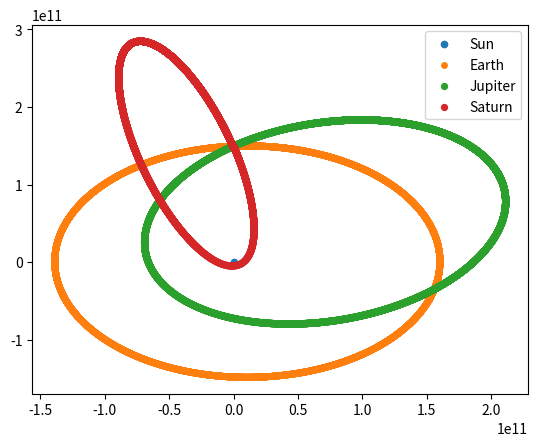

This figure's Python source:

import numpy as np 
import matplotlib.pyplot as plt 
from tqdm import tqdm

G  = 6.67430e-11
M_Sun = 1.989e30
M_Earth = 5.972e24
M_Jupiter = 1.898e27
M_Saturn = 5.683e26
R_Jupyter = 69911e3
R_Saturn = 58232e3
R_Earth = 6371e3
R_Sun = 696340e3


jupyter_sun_distance = 778.57e9
saturn_sun_distance = 1.429e12
earth_sun_distance = 1.496e11


earth_average_speed = 29780
jupiter_average_speed = 13070
saturn_average_speed = 9690

class Planet: 
    def __init__(self,name,mass,position,velocity,radius):
        self.name = name
        self.mass = mass
        self.position = position
        self.velocity = velocity
        self.temp = 0
        self.radius = radius

class System:
    G  = 6.67430e-11
    time_step = 60*60
    
    def __init__(self,time = 0):
        self.planets = []
        self.M_Sun = 1.989e30
        self.Pos_Sun = np.array([0,0])
        self.time = time
        
    def add_planet(self,planet):
        self.planets.append(planet)

    def callculate_force_with_sun(self,planet):
        r = np.linalg.norm(planet.position - self.Pos_Sun)
        return -G * self.M_Sun * planet.mass / r**3 * (planet.position - self.Pos_Sun) 

    def update_planet_temp(self,planet):
        planet.temp =  np.linalg.norm(planet.position - self.Pos_Sun)

    def update_planet(self,planet):
        planet.position += planet.velocity * self.time_step
        planet.velocity += self.callculate_force_with_sun(planet) / planet.mass * self.time_step
        self.update_planet_temp(planet)

    def update(self):
        for planet in self.planets:
            self.update_planet(planet)
            self.time = self.time + self.time_step
    
    def run(self,n):
        trajectory = np.zeros((n,len(self.planets),4))
        for i in tqdm(range(n)):
            self.update()
            for j,planet in enumerate(self.planets):
                trajectory[i,j,:2] = planet.position
                trajectory[i,j,2] = np.log(planet.radius)
                # trajectory[i,j,3] = planet.temp

        return trajectory

    def get_random_direction(self):
        direction = np.random.normal(-1,1,2)
        direction = direction/ np.linalg.norm(direction)
        return direction

    def visualize(self,trajectory):
        plt.scatter(0,0,s=np.log(R_Sun))
        
        for i in range(len(self.planets)):
            plt.scatter(trajectory[:,i,0],trajectory[:,i,1],s=trajectory[:,i,2])
        # for j in tqdm(range(trajectory.shape[0])):=trajectory[:,i,2]
        #     plt.scatter(trajectory[j,:,0],trajectory[j,:,1],s=trajectory[j,:,2],c=(1,0,0))

        plt.legend(["Sun"] + [p.name for p in self.planets])
        plt.show()



solar_system = System()


earth = Planet("Earth",M_Earth,np.array([0,earth_sun_distance]),earth_average_speed * solar_system.get_random_direction(),R_Earth)
jupiter = Planet("Jupiter",M_Jupiter,np.array([0,earth_sun_distance]),earth_average_speed * solar_system.get_random_direction(),R_Jupyter)
saturn = Planet("Saturn",M_Saturn,np.array([0,earth_sun_distance]),earth_average_speed * solar_system.get_random_direction(),R_Saturn)

solar_system.add_planet(earth)
solar_system.add_planet(jupiter)
solar_system.add_planet(saturn)





trajectory = solar_system.run(365*24)
solar_system.visualize(trajectory)


print(R_Saturn/R_Earth, R_Jupyter/R_Earth,R_Earth/R_Earth)
print(np.log(R_Saturn), np.log(R_Jupyter),np.log(R_Earth),np.log(R_Sun))


        

        

    
